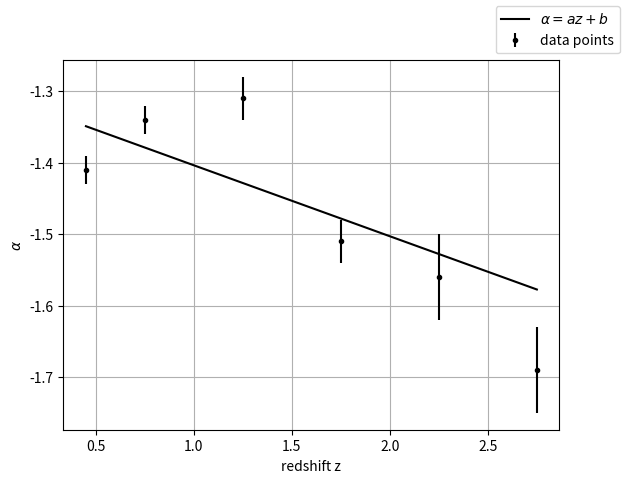

Here is the Python script that generated this plot:
import numpy as np
import matplotlib.pyplot as plt
import scipy.optimize as optimize

def linfnc(x, a, b):
    return a*x + b

def chisq_linfnc(par1, par2, xdata, ydata, yerr):
    linfnc = par1 * xdata + par2
    chisq = np.sum(((ydata - linfnc)/yerr)**2)
    return chisq

def chisq_gammafnc(par1, par2, par3, xdata, ydata, yerr):
    gammafnc = par1 * (1 + xdata)**par2 * np.exp(par3*(1 + xdata))
    chisq = np.sum(((ydata - gammafnc)/yerr)**2)
    return chisq

# Define data
z = np.array([0.45, 0.75, 1.25, 1.75, 2.25, 2.75])
alpha = np.array([-1.41, -1.34, -1.31, -1.51, -1.56, -1.69])
d_alpha = np.array([0.02, 0.02, 0.03, 0.03, 0.06, 0.06])

# Fit data with linear function
popt, pcov = optimize.curve_fit(linfnc, z, alpha, sigma = d_alpha)
print('a = ' + str(popt[0]))
print('b = ' + str(popt[1]))

# Calculate the chi squared
chi_sqr = np.sum( (alpha - linfnc(z, popt[0], popt[1]))**2 / d_alpha**2 )
print('Chi squared: ' + str(chi_sqr))
print('Reduced chi squared: ' + str(chi_sqr/(np.size(alpha)-2)))

# Plot the results
fig, ax = plt.subplots()
ax.set_xlabel('redshift z')
ax.set_ylabel(r'$\alpha$')
ax.errorbar(z, alpha, d_alpha, fmt = '.', label = 'data points', color = 'black', ecolor = 'black')
ax.plot(z, linfnc(z, popt[0], popt[1]), label = r'$\alpha = a z + b$', color = 'black')
fig.legend()
plt.grid()
plt.show()

